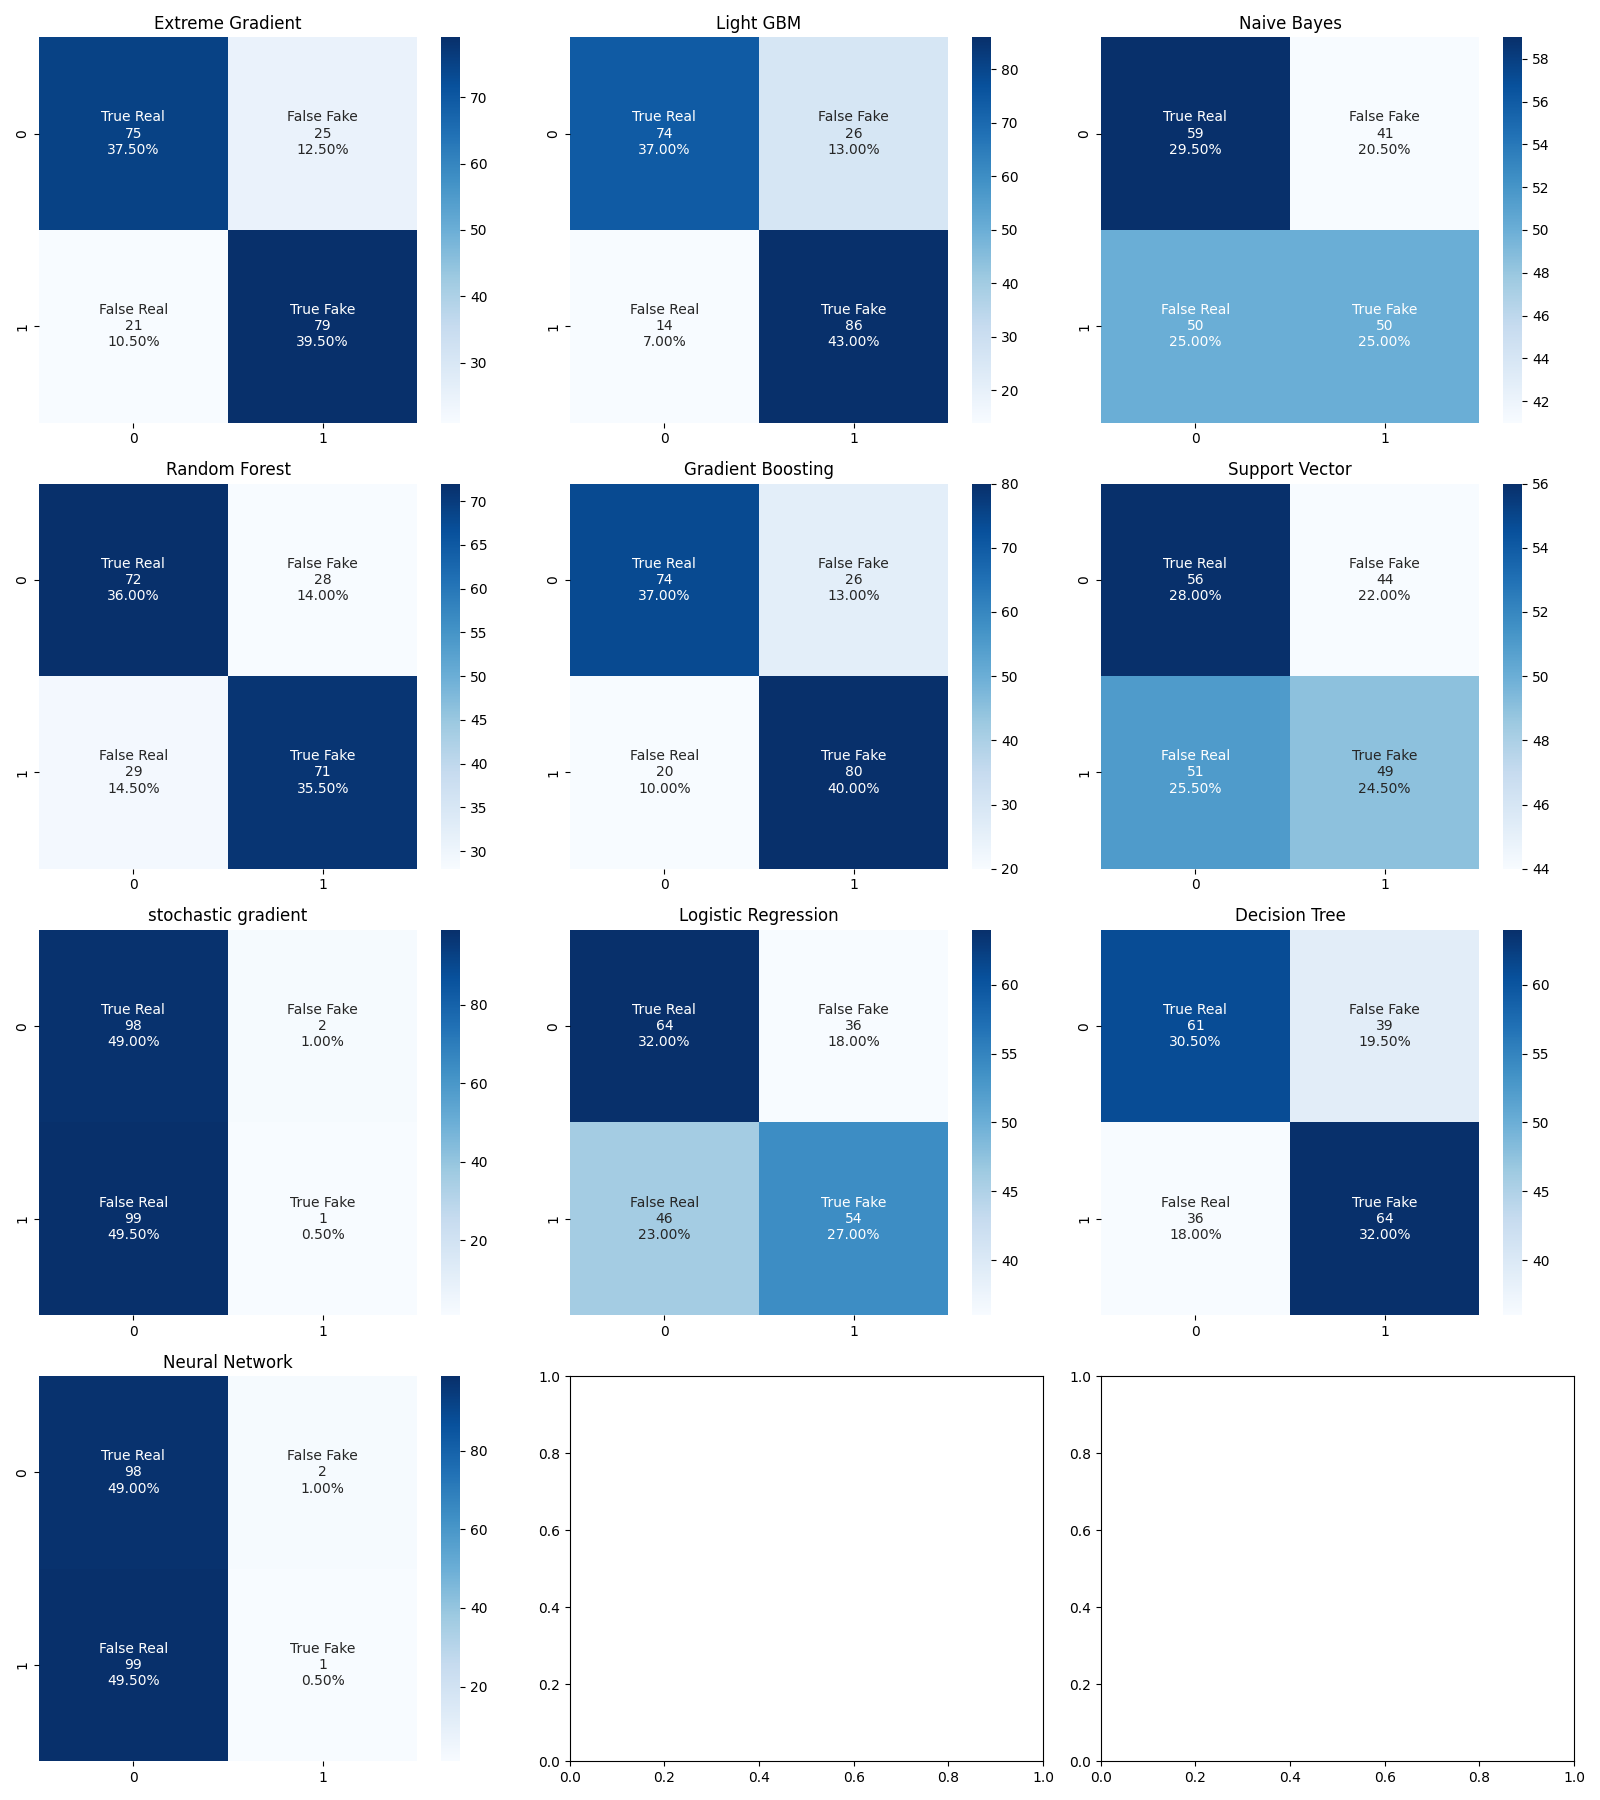

Values plotted in this chart, from the file beside it:
Model, Accuracy, F-Score
Light GBM, 0.80, 0.81
Gradient Boosting, 0.77, 0.78
Extreme Gradient, 0.77, 0.77
Random Forest, 0.72, 0.71
Decision Tree, 0.63, 0.63
Logistic Regression, 0.59, 0.57
Naive Bayes, 0.55, 0.52
SVM, 0.53, 0.51
SGD, 0.50, 0.02
ANN, 0.50, 0.02
